Labelled photos from "data", an image-classification folder in Constantin-Stamate/artificial-intelligence-practice. The possible labels are: cats, dogs.

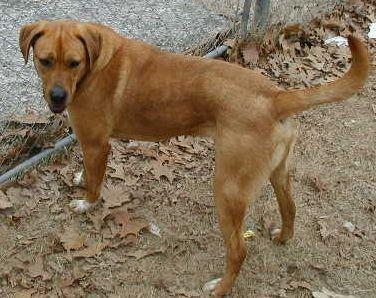
Label: dogs

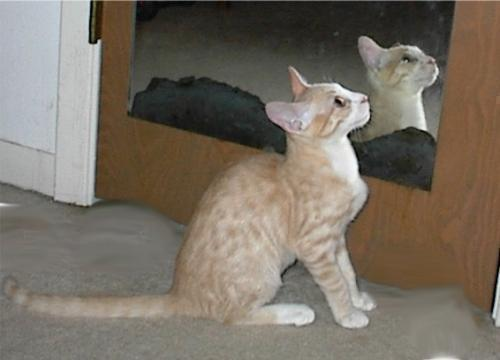
Label: cats

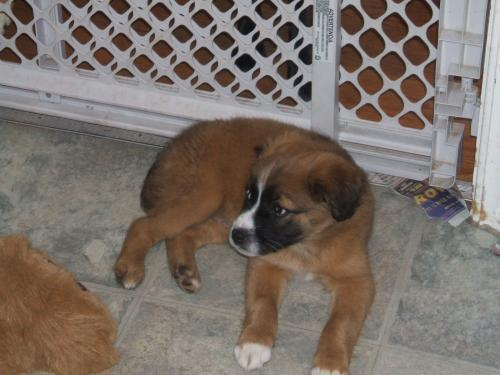
Label: dogs

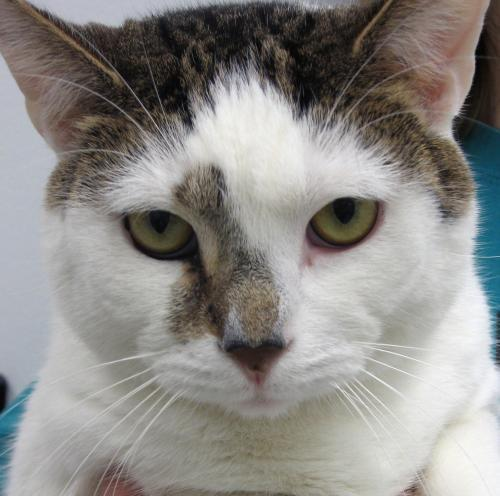
Label: cats

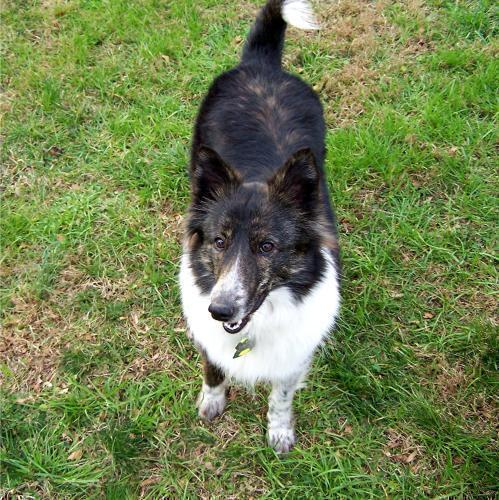
Label: dogs

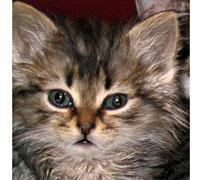
Label: cats
